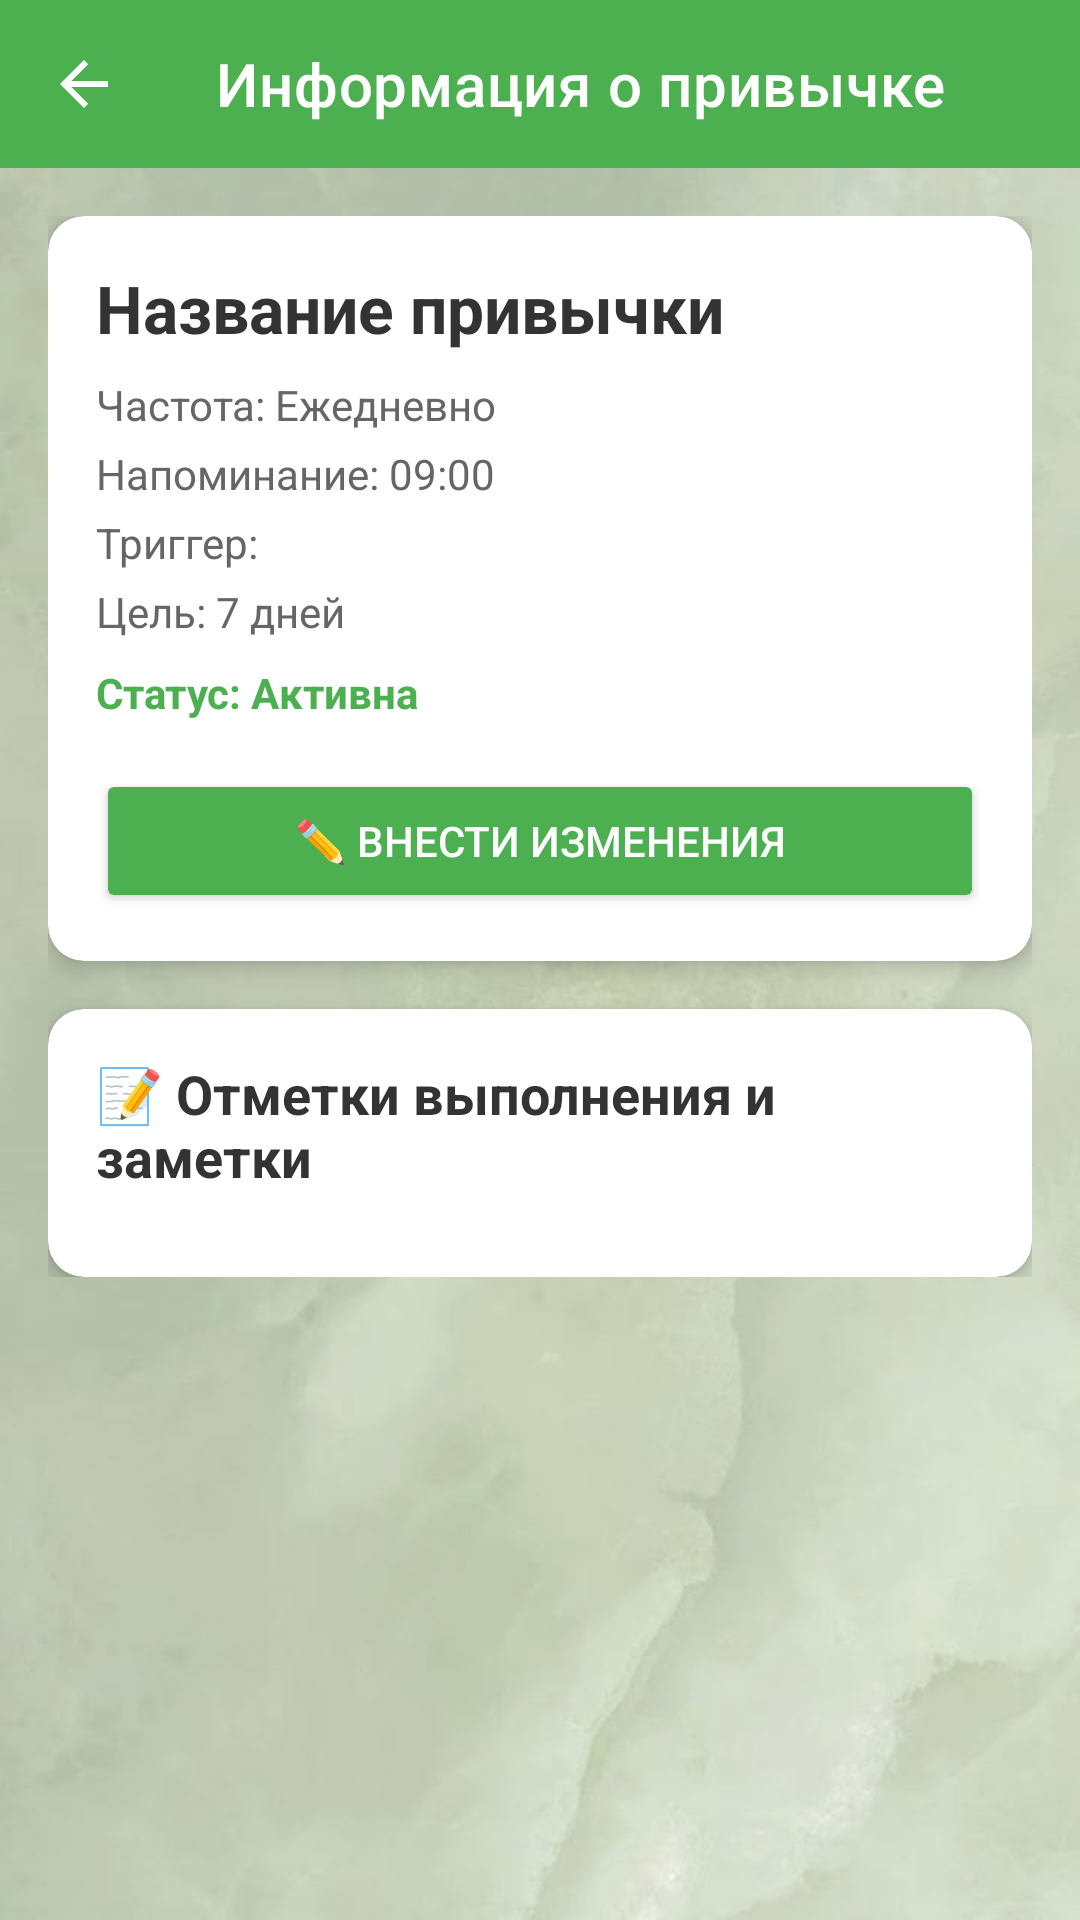

This screen was rendered from an Android layout file. Write that file and the resources it references.
<!-- AndroidManifest.xml: application theme Theme.DailyCompass -->
<!-- res/layout/activity_habit_full_info.xml -->
<?xml version="1.0" encoding="utf-8"?>
<FrameLayout xmlns:android="http://schemas.android.com/apk/res/android"
    xmlns:app="http://schemas.android.com/apk/res-auto"
    android:layout_width="match_parent"
    android:layout_height="match_parent">

    <ImageView
        android:layout_width="match_parent"
        android:layout_height="match_parent"
        android:src="@drawable/photo_2"
        android:scaleType="centerCrop" />

    <View
        android:layout_width="match_parent"
        android:layout_height="match_parent"
        android:background="@drawable/overlay_white" />

    <LinearLayout
        android:layout_width="match_parent"
        android:layout_height="match_parent"
        android:orientation="vertical">

        <androidx.appcompat.widget.Toolbar
            android:id="@+id/toolbar"
            android:layout_width="match_parent"
            android:layout_height="?attr/actionBarSize"
            android:background="#4CAF50"
            android:theme="@style/ThemeOverlay.AppCompat.Dark.ActionBar"
            app:navigationIcon="?attr/homeAsUpIndicator"
            app:title="Информация о привычке"
            app:titleTextColor="#FFFFFF" />

        <ScrollView
            android:layout_width="match_parent"
            android:layout_height="match_parent"
            android:padding="16dp">

            <LinearLayout
                android:layout_width="match_parent"
                android:layout_height="wrap_content"
                android:orientation="vertical">

                
                <com.google.android.material.card.MaterialCardView
                    android:layout_width="match_parent"
                    android:layout_height="wrap_content"
                    android:layout_marginBottom="16dp"
                    app:cardCornerRadius="12dp"
                    app:cardElevation="4dp"
                    app:cardBackgroundColor="#FFFFFF">

                    <LinearLayout
                        android:layout_width="match_parent"
                        android:layout_height="wrap_content"
                        android:orientation="vertical"
                        android:padding="16dp">

                        <TextView
                            android:id="@+id/tvHabitName"
                            android:layout_width="wrap_content"
                            android:layout_height="wrap_content"
                            android:text="Название привычки"
                            android:textSize="22sp"
                            android:textStyle="bold"
                            android:textColor="#333333"
                            android:layout_marginBottom="8dp" />

                        <TextView
                            android:id="@+id/tvFrequency"
                            android:layout_width="wrap_content"
                            android:layout_height="wrap_content"
                            android:text="Частота: Ежедневно"
                            android:textSize="14sp"
                            android:textColor="#666666"
                            android:layout_marginBottom="4dp" />

                        <TextView
                            android:id="@+id/tvReminderTime"
                            android:layout_width="wrap_content"
                            android:layout_height="wrap_content"
                            android:text="Напоминание: 09:00"
                            android:textSize="14sp"
                            android:textColor="#666666"
                            android:layout_marginBottom="4dp" />

                        <TextView
                            android:id="@+id/tvTrigger"
                            android:layout_width="wrap_content"
                            android:layout_height="wrap_content"
                            android:text="Триггер: "
                            android:textSize="14sp"
                            android:textColor="#666666"
                            android:layout_marginBottom="4dp" />

                        <TextView
                            android:id="@+id/tvTargetDays"
                            android:layout_width="wrap_content"
                            android:layout_height="wrap_content"
                            android:text="Цель: 7 дней"
                            android:textSize="14sp"
                            android:textColor="#666666"
                            android:layout_marginBottom="8dp" />

                        <TextView
                            android:id="@+id/tvStatus"
                            android:layout_width="wrap_content"
                            android:layout_height="wrap_content"
                            android:text="Статус: Активна"
                            android:textSize="14sp"
                            android:textStyle="bold"
                            android:textColor="#4CAF50"
                            android:layout_marginBottom="16dp" />

                        <Button
                            android:id="@+id/btnEdit"
                            android:layout_width="match_parent"
                            android:layout_height="wrap_content"
                            android:text="✏️ Внести изменения"
                            android:backgroundTint="#4CAF50"
                            android:textColor="#FFFFFF" />

                    </LinearLayout>

                </com.google.android.material.card.MaterialCardView>

                
                <com.google.android.material.card.MaterialCardView
                    android:layout_width="match_parent"
                    android:layout_height="wrap_content"
                    app:cardCornerRadius="12dp"
                    app:cardElevation="4dp"
                    app:cardBackgroundColor="#FFFFFF">

                    <LinearLayout
                        android:layout_width="match_parent"
                        android:layout_height="wrap_content"
                        android:orientation="vertical"
                        android:padding="16dp">

                        <TextView
                            android:layout_width="wrap_content"
                            android:layout_height="wrap_content"
                            android:text="📝 Отметки выполнения и заметки"
                            android:textSize="18sp"
                            android:textStyle="bold"
                            android:textColor="#333333"
                            android:layout_marginBottom="12dp" />

                        <androidx.recyclerview.widget.RecyclerView
                            android:id="@+id/rvMarks"
                            android:layout_width="match_parent"
                            android:layout_height="wrap_content"
                            android:nestedScrollingEnabled="false" />

                    </LinearLayout>

                </com.google.android.material.card.MaterialCardView>

            </LinearLayout>

        </ScrollView>

    </LinearLayout>

</FrameLayout>
<!-- resources referenced by this layout -->
<resources>
  <!-- drawable overlay_white (drawable) -->
  <?xml version="1.0" encoding="utf-8"?>
  <layer-list xmlns:android="http://schemas.android.com/apk/res/android">
      <item android:drawable="@color/white_overlay" />
  </layer-list>
  <!-- drawable photo_2: jpg bitmap (drawable, 36521 bytes) -->
  <style name="Theme.DailyCompass" parent="Theme.MaterialComponents.DayNight.NoActionBar">
          <item name="colorPrimary">#4CAF50</item>
          <item name="colorPrimaryVariant">#388E3C</item>
          <item name="colorOnPrimary">@color/white</item>
          <item name="colorSecondary">#FF9800</item>
          <item name="colorSecondaryVariant">#F57C00</item>
          <item name="colorOnSecondary">@color/black</item>
          <item name="android:statusBarColor">?attr/colorPrimaryVariant</item>
      </style>
  <color name="white_overlay">#0DFFFFFF</color>
  <color name="white">#FFFFFFFF</color>
  <color name="black">#FF000000</color>
</resources>
